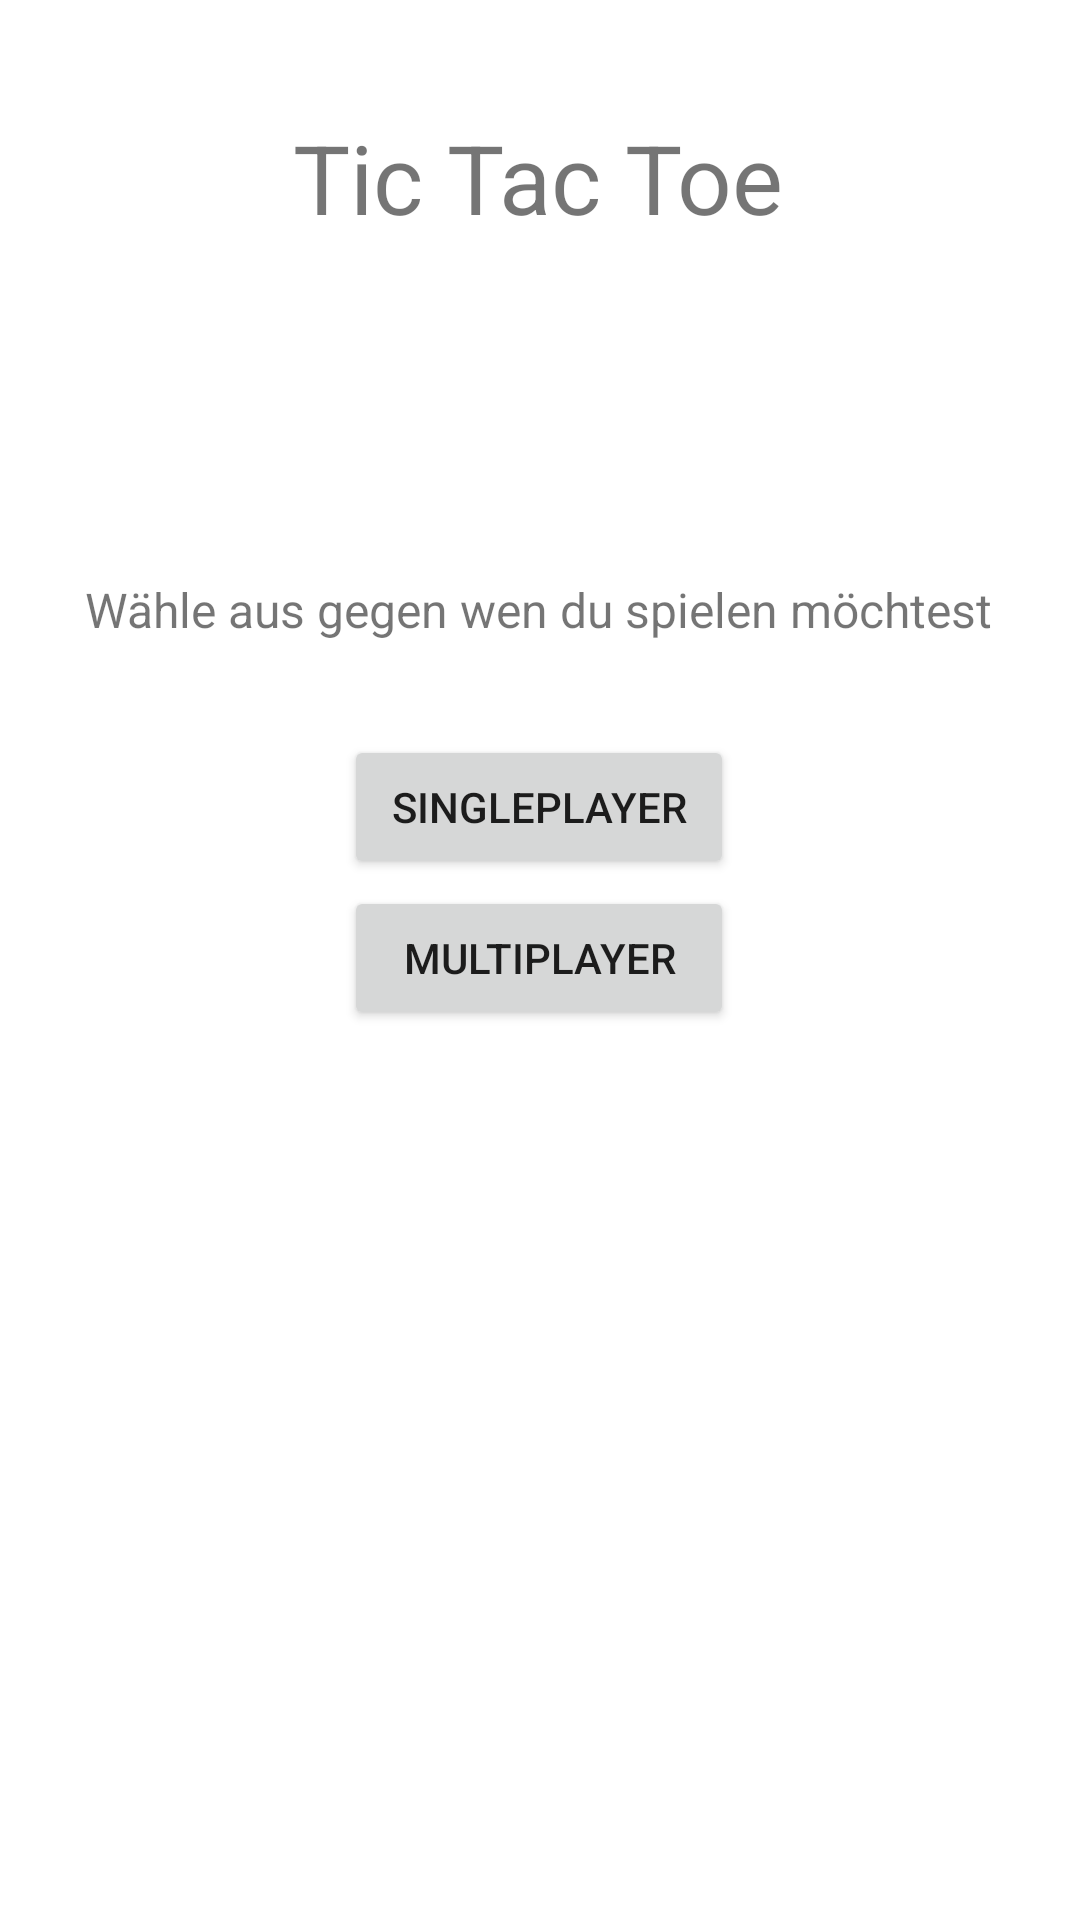

Here is an Android app screen rendered from its layout file. Give the layout XML and the strings, colors and styles it references.
<!-- AndroidManifest.xml: application theme Theme.TicTacToe -->
<!-- res/layout/activity_main.xml -->
<?xml version="1.0" encoding="utf-8"?>
<androidx.constraintlayout.widget.ConstraintLayout xmlns:android="http://schemas.android.com/apk/res/android"
    xmlns:app="http://schemas.android.com/apk/res-auto"
    xmlns:tools="http://schemas.android.com/tools"
    android:id="@+id/main"
    android:layout_width="match_parent"
    android:layout_height="match_parent"
    tools:context=".MainActivity">

    <TextView
        android:layout_width="wrap_content"
        android:layout_height="wrap_content"
        android:text="Tic Tac Toe"
        android:textSize="32dp"

        app:layout_constraintBottom_toBottomOf="parent"
        app:layout_constraintEnd_toEndOf="parent"
        app:layout_constraintHorizontal_bias="0.497"
        app:layout_constraintStart_toStartOf="parent"
        app:layout_constraintTop_toTopOf="parent"
        app:layout_constraintVertical_bias="0.063" />

    <TextView
        android:layout_width="wrap_content"
        android:layout_height="wrap_content"
        android:text="Wähle aus gegen wen du spielen möchtest"
        android:textSize="16dp"
        app:layout_constraintHorizontal_bias="0.495"
        app:layout_constraintEnd_toEndOf="parent"
        app:layout_constraintBottom_toBottomOf="parent"
        app:layout_constraintStart_toStartOf="parent"
        app:layout_constraintTop_toTopOf="parent"
        app:layout_constraintVertical_bias="0.311" />

    <Button
        android:id="@+id/btn_singleplayer"
        android:layout_width="130dp"
        android:layout_height="wrap_content"
        android:text="Singleplayer"
        app:layout_constraintBottom_toBottomOf="parent"
        app:layout_constraintEnd_toEndOf="parent"
        app:layout_constraintHorizontal_bias="0.498"
        app:layout_constraintStart_toStartOf="parent"
        app:layout_constraintTop_toTopOf="parent"
        app:layout_constraintVertical_bias="0.414" />

    <Button
        android:id="@+id/btn_multiplayer"
        android:layout_width="130dp"
        android:layout_height="wrap_content"
        android:text="Multiplayer"
        app:layout_constraintBottom_toBottomOf="parent"
        app:layout_constraintEnd_toEndOf="parent"
        app:layout_constraintHorizontal_bias="0.498"
        app:layout_constraintStart_toStartOf="parent"
        app:layout_constraintTop_toTopOf="parent"
        app:layout_constraintVertical_bias="0.499" />


</androidx.constraintlayout.widget.ConstraintLayout>
<!-- resources referenced by this layout -->
<resources>
  <style name="Theme.TicTacToe" parent="Base.Theme.TicTacToe" />
  <style name="Base.Theme.TicTacToe" parent="Theme.AppCompat.Light.NoActionBar">
          
          
  
          <item name="android:background">@color/white</item>
      </style>
  <!-- not gathered from this repository: default colours our renderer supplied (Android Studio template values) -->
  <color name="white">#FFFFFFFF</color>
</resources>
